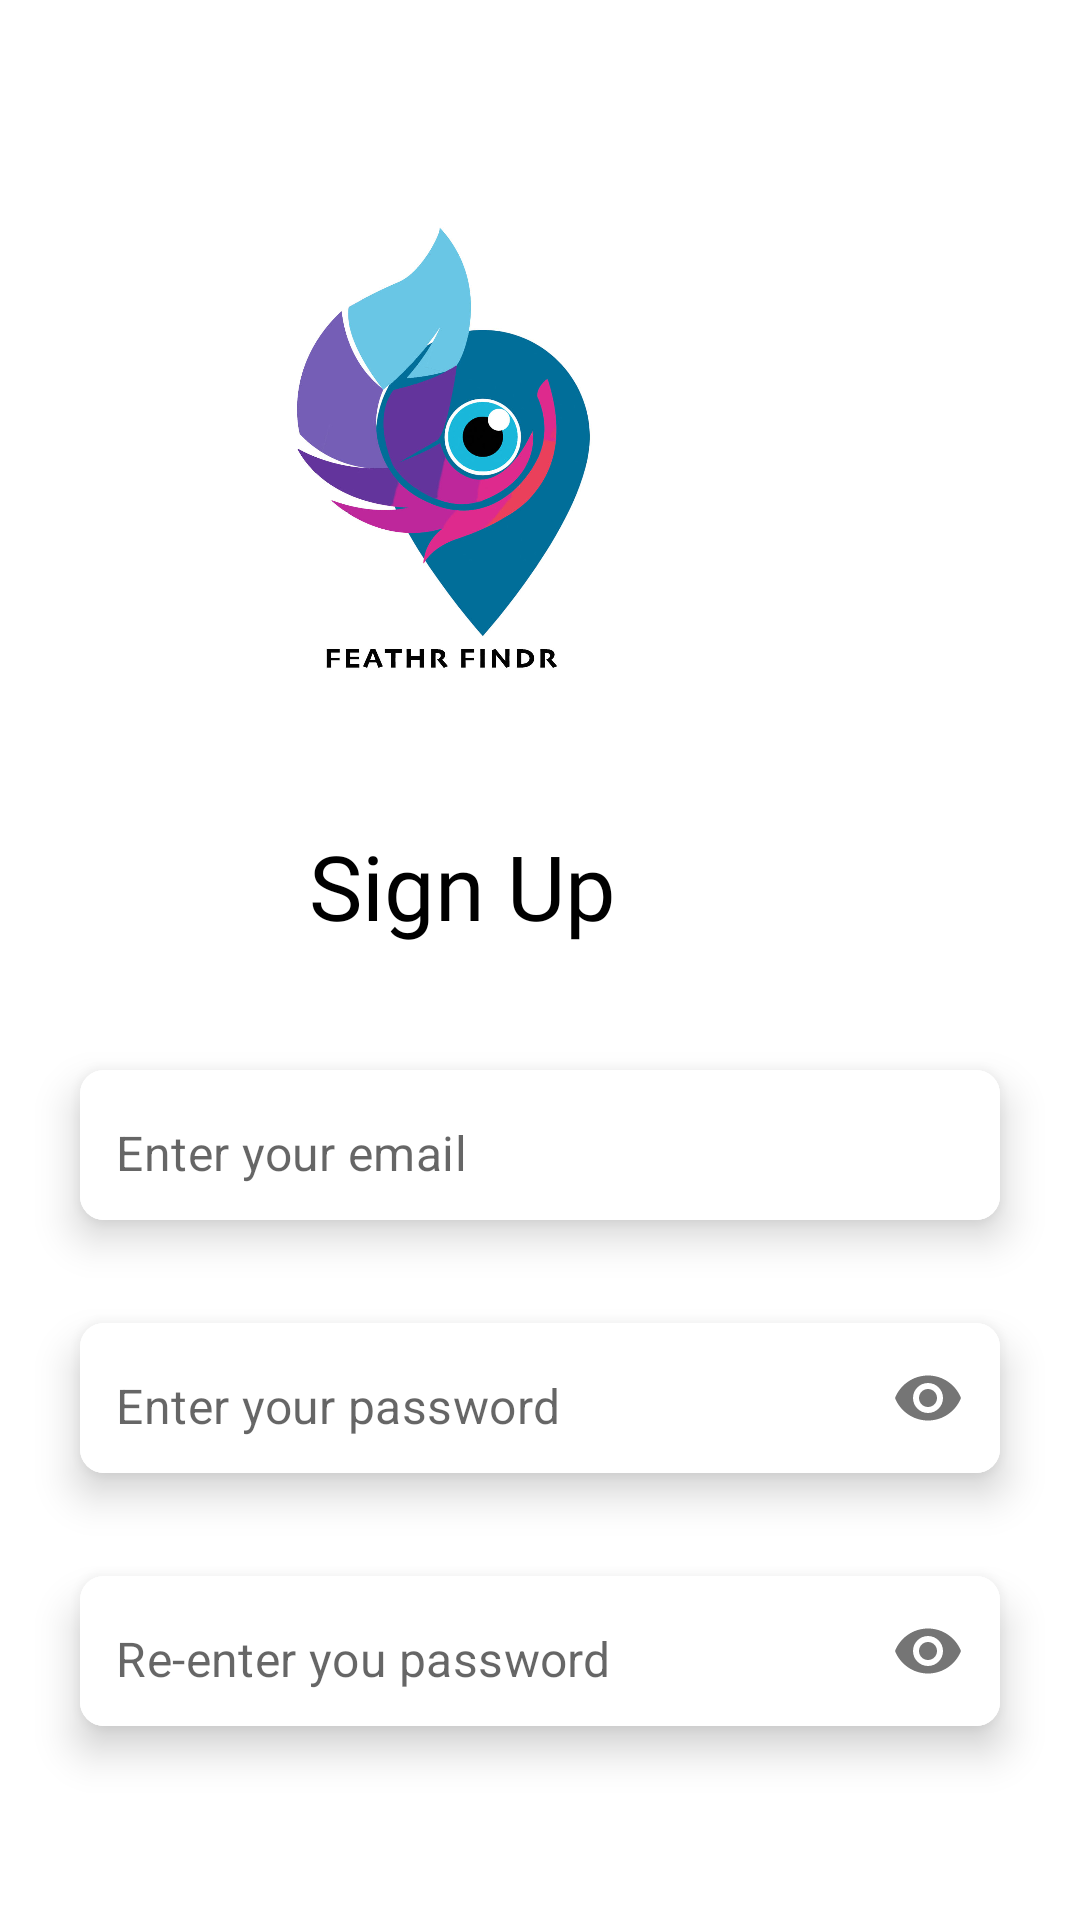

Here is an Android app screen rendered from its layout file. Give the layout XML and the strings, colors and styles it references.
<!-- AndroidManifest.xml: application theme Theme.FeathrFindr -->
<!-- res/layout/fragment_sign_up.xml -->
<?xml version="1.0" encoding="utf-8"?>
<androidx.constraintlayout.widget.ConstraintLayout xmlns:android="http://schemas.android.com/apk/res/android"
    xmlns:app="http://schemas.android.com/apk/res-auto"
    xmlns:tools="http://schemas.android.com/tools"
    android:layout_width="match_parent"
    android:layout_height="match_parent"
    tools:context=".fragments.SignUpFragment">

    <ImageView
        android:id="@+id/imageView"
        android:layout_width="215dp"
        android:layout_height="300dp"
        app:layout_constraintStart_toStartOf="@+id/guideline2"
        app:layout_constraintTop_toTopOf="parent"
        app:srcCompat="@drawable/logo3" />

    <ImageView
        android:id="@+id/imageView2"
        android:layout_width="60dp"
        android:layout_height="130dp"
        android:rotation="180"
        android:scaleType="fitXY"

        app:layout_constraintEnd_toEndOf="parent"
        app:layout_constraintTop_toBottomOf="@+id/imageView" />

    <TextView
        android:id="@+id/textView"
        android:layout_width="wrap_content"
        android:layout_height="wrap_content"
        android:layout_marginTop="275dp"
        android:layout_marginEnd="100dp"
        android:fontFamily="@font/inter_extra_bold"
        android:text="Sign Up"
        android:textColor="@color/black"
        android:textSize="30sp"
        app:layout_constraintStart_toStartOf="@+id/guideline2"
        app:layout_constraintEnd_toEndOf="parent"
        app:layout_constraintTop_toTopOf="parent" />

    <com.google.android.material.card.MaterialCardView
        android:id="@+id/cardView1"
        android:layout_width="0dp"
        android:layout_height="wrap_content"
        android:layout_marginHorizontal="16dp"
        android:layout_marginTop="42dp"
        app:cardCornerRadius="8dp"
        app:cardElevation="8dp"
        app:cardUseCompatPadding="true"
        app:layout_constraintEnd_toEndOf="parent"
        app:layout_constraintHorizontal_bias="0.5"
        app:layout_constraintStart_toStartOf="parent"
        app:layout_constraintTop_toTopOf="@+id/imageView2">

        <com.google.android.material.textfield.TextInputLayout
            android:layout_width="match_parent"
            android:layout_height="50dp"
            android:background="@color/white"
            app:boxStrokeWidth="0dp"
            app:boxStrokeWidthFocused="0dp"
            app:hintEnabled="false">

            <com.google.android.material.textfield.TextInputEditText
                android:id="@+id/emailEt"
                android:layout_width="match_parent"
                android:layout_height="50dp"
                android:background="@color/white"
                android:hint="Enter your email"
                android:inputType="textEmailAddress"
                android:paddingStart="12dp"
                android:paddingTop="15dp" />
        </com.google.android.material.textfield.TextInputLayout>

    </com.google.android.material.card.MaterialCardView>

    <com.google.android.material.card.MaterialCardView
        android:id="@+id/cardView2"
        android:layout_width="0dp"
        android:layout_height="wrap_content"
        android:layout_marginHorizontal="16dp"
        android:layout_marginTop="5dp"
        app:cardCornerRadius="8dp"
        app:cardElevation="8dp"
        app:cardUseCompatPadding="true"
        app:layout_constraintEnd_toEndOf="parent"
        app:layout_constraintHorizontal_bias="0.5"
        app:layout_constraintStart_toStartOf="parent"
        app:layout_constraintTop_toBottomOf="@id/cardView1">



        <com.google.android.material.textfield.TextInputLayout
            android:layout_width="match_parent"
            android:layout_height="50dp"
            android:background="@color/white"
            app:boxStrokeWidth="0dp"
            app:boxStrokeWidthFocused="0dp"
            app:hintEnabled="false"
            app:passwordToggleEnabled="true">

            <com.google.android.material.textfield.TextInputEditText
                android:id="@+id/passEt"
                android:layout_width="match_parent"
                android:layout_height="match_parent"
                android:background="@color/white"
                android:hint="Enter your password"
                android:inputType="textPassword"
                android:paddingStart="12dp"
                android:paddingTop="15dp" />

        </com.google.android.material.textfield.TextInputLayout>


    </com.google.android.material.card.MaterialCardView>


    <com.google.android.material.card.MaterialCardView
        android:id="@+id/cardView3"
        android:layout_width="0dp"
        android:layout_height="wrap_content"
        android:layout_marginHorizontal="16dp"
        android:layout_marginTop="5dp"
        app:cardCornerRadius="8dp"
        app:cardElevation="8dp"
        app:cardUseCompatPadding="true"
        app:layout_constraintEnd_toEndOf="parent"
        app:layout_constraintHorizontal_bias="0.5"
        app:layout_constraintStart_toStartOf="parent"
        app:layout_constraintTop_toBottomOf="@id/cardView2">


        <com.google.android.material.textfield.TextInputLayout
            android:layout_width="match_parent"
            android:layout_height="50dp"
            android:background="@color/white"
            app:boxStrokeWidth="0dp"
            app:boxStrokeWidthFocused="0dp"
            app:hintEnabled="false"
            app:passwordToggleEnabled="true">

            <com.google.android.material.textfield.TextInputEditText
                android:id="@+id/verifyPassEt"
                android:layout_width="match_parent"
                android:layout_height="match_parent"
                android:background="@color/white"
                android:hint="Re-enter you password"
                android:inputType="textPassword"
                android:paddingStart="12dp"
                android:paddingTop="15dp" />

        </com.google.android.material.textfield.TextInputLayout>


    </com.google.android.material.card.MaterialCardView>

    <ImageView
        android:id="@+id/nextBtn"
        android:layout_width="60dp"
        android:layout_height="60dp"
        android:layout_marginTop="16dp"
        android:layout_marginEnd="12dp"
        android:src="@drawable/btn"
        app:layout_constraintEnd_toEndOf="@id/cardView3"
        app:layout_constraintTop_toBottomOf="@id/cardView3" />

    <TextView
        android:id="@+id/textview32"
        android:layout_width="wrap_content"
        android:layout_height="wrap_content"
        android:layout_marginTop="12dp"
        android:fontFamily="@font/inter_regular"
        android:text="Already Registered !!"
        android:textSize="16sp"
        android:textColor="@color/black"
        app:layout_constraintEnd_toStartOf="@+id/textViewSignIn"
        app:layout_constraintHorizontal_bias="0.5"
        app:layout_constraintStart_toStartOf="@+id/guideline2"
        app:layout_constraintTop_toBottomOf="@id/nextBtn" />

    <TextView
        android:id="@+id/textViewSignIn"
        android:layout_width="wrap_content"
        android:layout_height="wrap_content"
        android:fontFamily="@font/inter_regular"
        android:text=" Sign In"
        android:textColor="@color/black"
        android:textSize="16sp"
        app:layout_constraintEnd_toStartOf="@+id/guideline3"
        app:layout_constraintHorizontal_bias="0.5"
        app:layout_constraintStart_toEndOf="@+id/textview32"
        app:layout_constraintTop_toTopOf="@id/textview32" />

    <androidx.constraintlayout.widget.Guideline
        android:id="@+id/guideline2"
        android:layout_width="wrap_content"
        android:layout_height="wrap_content"
        android:orientation="vertical"
        app:layout_constraintGuide_end="312dp" />

    <androidx.constraintlayout.widget.Guideline
        android:id="@+id/guideline3"
        android:layout_width="wrap_content"
        android:layout_height="wrap_content"
        android:orientation="vertical"
        app:layout_constraintGuide_percent="0.76" />

</androidx.constraintlayout.widget.ConstraintLayout>
<!-- resources referenced by this layout -->
<resources>
  <color name="black">#FF000000</color>
  <color name="white">#FFFFFFFF</color>
  <!-- drawable logo3: jpg bitmap (drawable, 147645 bytes) -->
  <style name="Theme.FeathrFindr" parent="Theme.MaterialComponents.DayNight.NoActionBar">
          
          <item name="colorPrimary">@color/purple_500</item>
          <item name="colorPrimaryVariant">@color/purple_700</item>
          <item name="colorOnPrimary">@color/white</item>
          
          <item name="colorSecondary">@color/teal_200</item>
          <item name="colorSecondaryVariant">@color/teal_700</item>
          <item name="colorOnSecondary">@color/black</item>
          
          <item name="android:statusBarColor">?attr/colorPrimaryVariant</item>
          
      </style>
  <color name="purple_500">#FF6200EE</color>
  <color name="purple_700">#FF3700B3</color>
  <color name="teal_200">#FF03DAC5</color>
  <color name="teal_700">#FF018786</color>
</resources>
